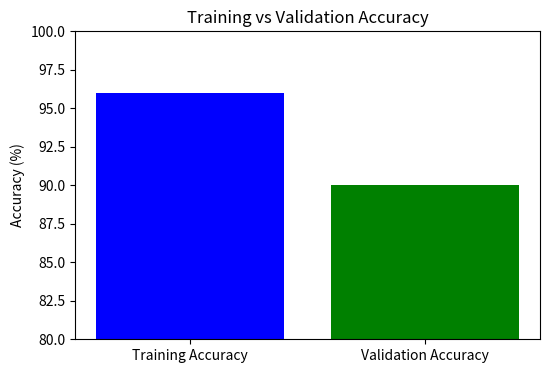

Write the Python code that produced this figure. (Note: this script raises an exception after producing the figure.)
import matplotlib.pyplot as plt

# Data for accuracy
labels = ['Training Accuracy', 'Validation Accuracy']
values = [96, 90]

# Create bar chart
plt.figure(figsize=(6, 4))
plt.bar(labels, values, color=['blue', 'green'])
plt.ylim(80, 100)  # Set y-axis limits for better visualization
plt.ylabel('Accuracy (%)')
plt.title('Training vs Validation Accuracy')

# Save the graph inside static/images
output_path = "static/images/accuracy.png"
plt.savefig(output_path)
plt.show()

print(f"Accuracy graph saved at: {output_path}")
